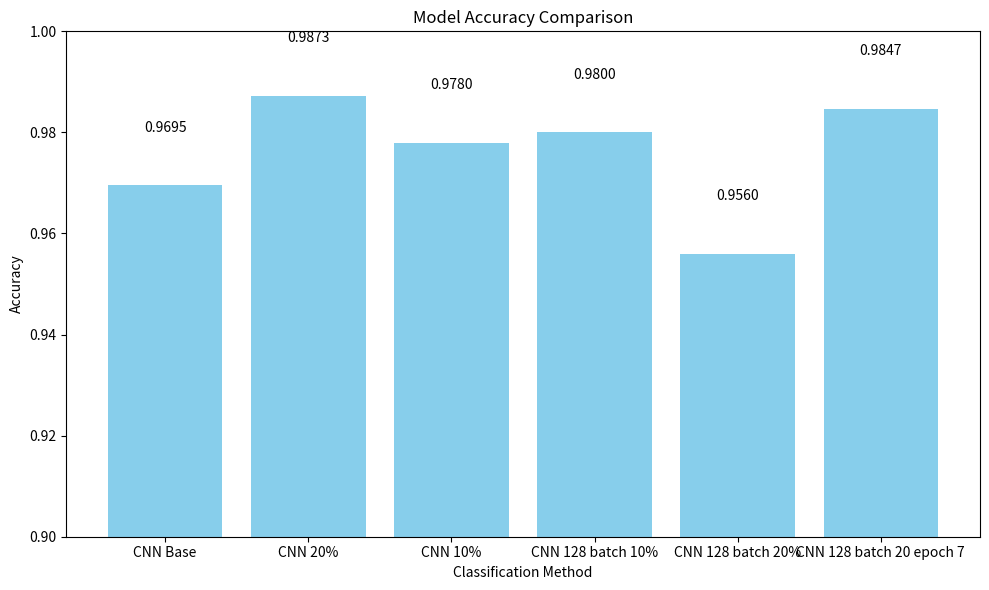

Source code (Python): (Note: this script raises an exception after producing the figure.)
import matplotlib.pyplot as plt

# Example accuracies (replace with actual values if needed)
# models = ['KNN Base', 'KNN minkowski', 'KNN minkowski 20%']
# accuracies = [0.9775, 0.9780, 0.971]  # Placeholder values
# models = ['CNN Base', 'CNN 20%', 'CNN 10%','CNN 128 batch 10%', 'CNN 128 batch 20%', 'CNN 128 batch 20 epoch 7']
# accuracies = [0.9695, 0.9873, 0.9780, 0.9800, 0.9560, 0.9847]  # Placeholder values

models = [
    "CNN Base",
    "CNN 20%",
    "CNN 10%",
    "CNN 128 batch 10%",
    "CNN 128 batch 20%",
    "CNN 128 batch 20 epoch 7",
]
accuracies = [0.9695, 0.9873, 0.9780, 0.9800, 0.9560, 0.9847]  # Placeholder values

# Plot
plt.figure(figsize=(10, 6))
bars = plt.bar(models, accuracies, color="skyblue")
plt.ylim(0.9, 1.0)
plt.title("Model Accuracy Comparison")
plt.ylabel("Accuracy")
plt.xlabel("Classification Method")

# Annotate bars
for bar in bars:
    height = bar.get_height()
    plt.text(
        bar.get_x() + bar.get_width() / 2.0,
        height + 0.01,
        f"{height:.4f}",
        ha="center",
        va="bottom",
    )

# Save plot
plot_path = "Results/model_accuracy_comparison.png"
plt.tight_layout()
plt.savefig(plot_path)
plt.close()

plot_path
